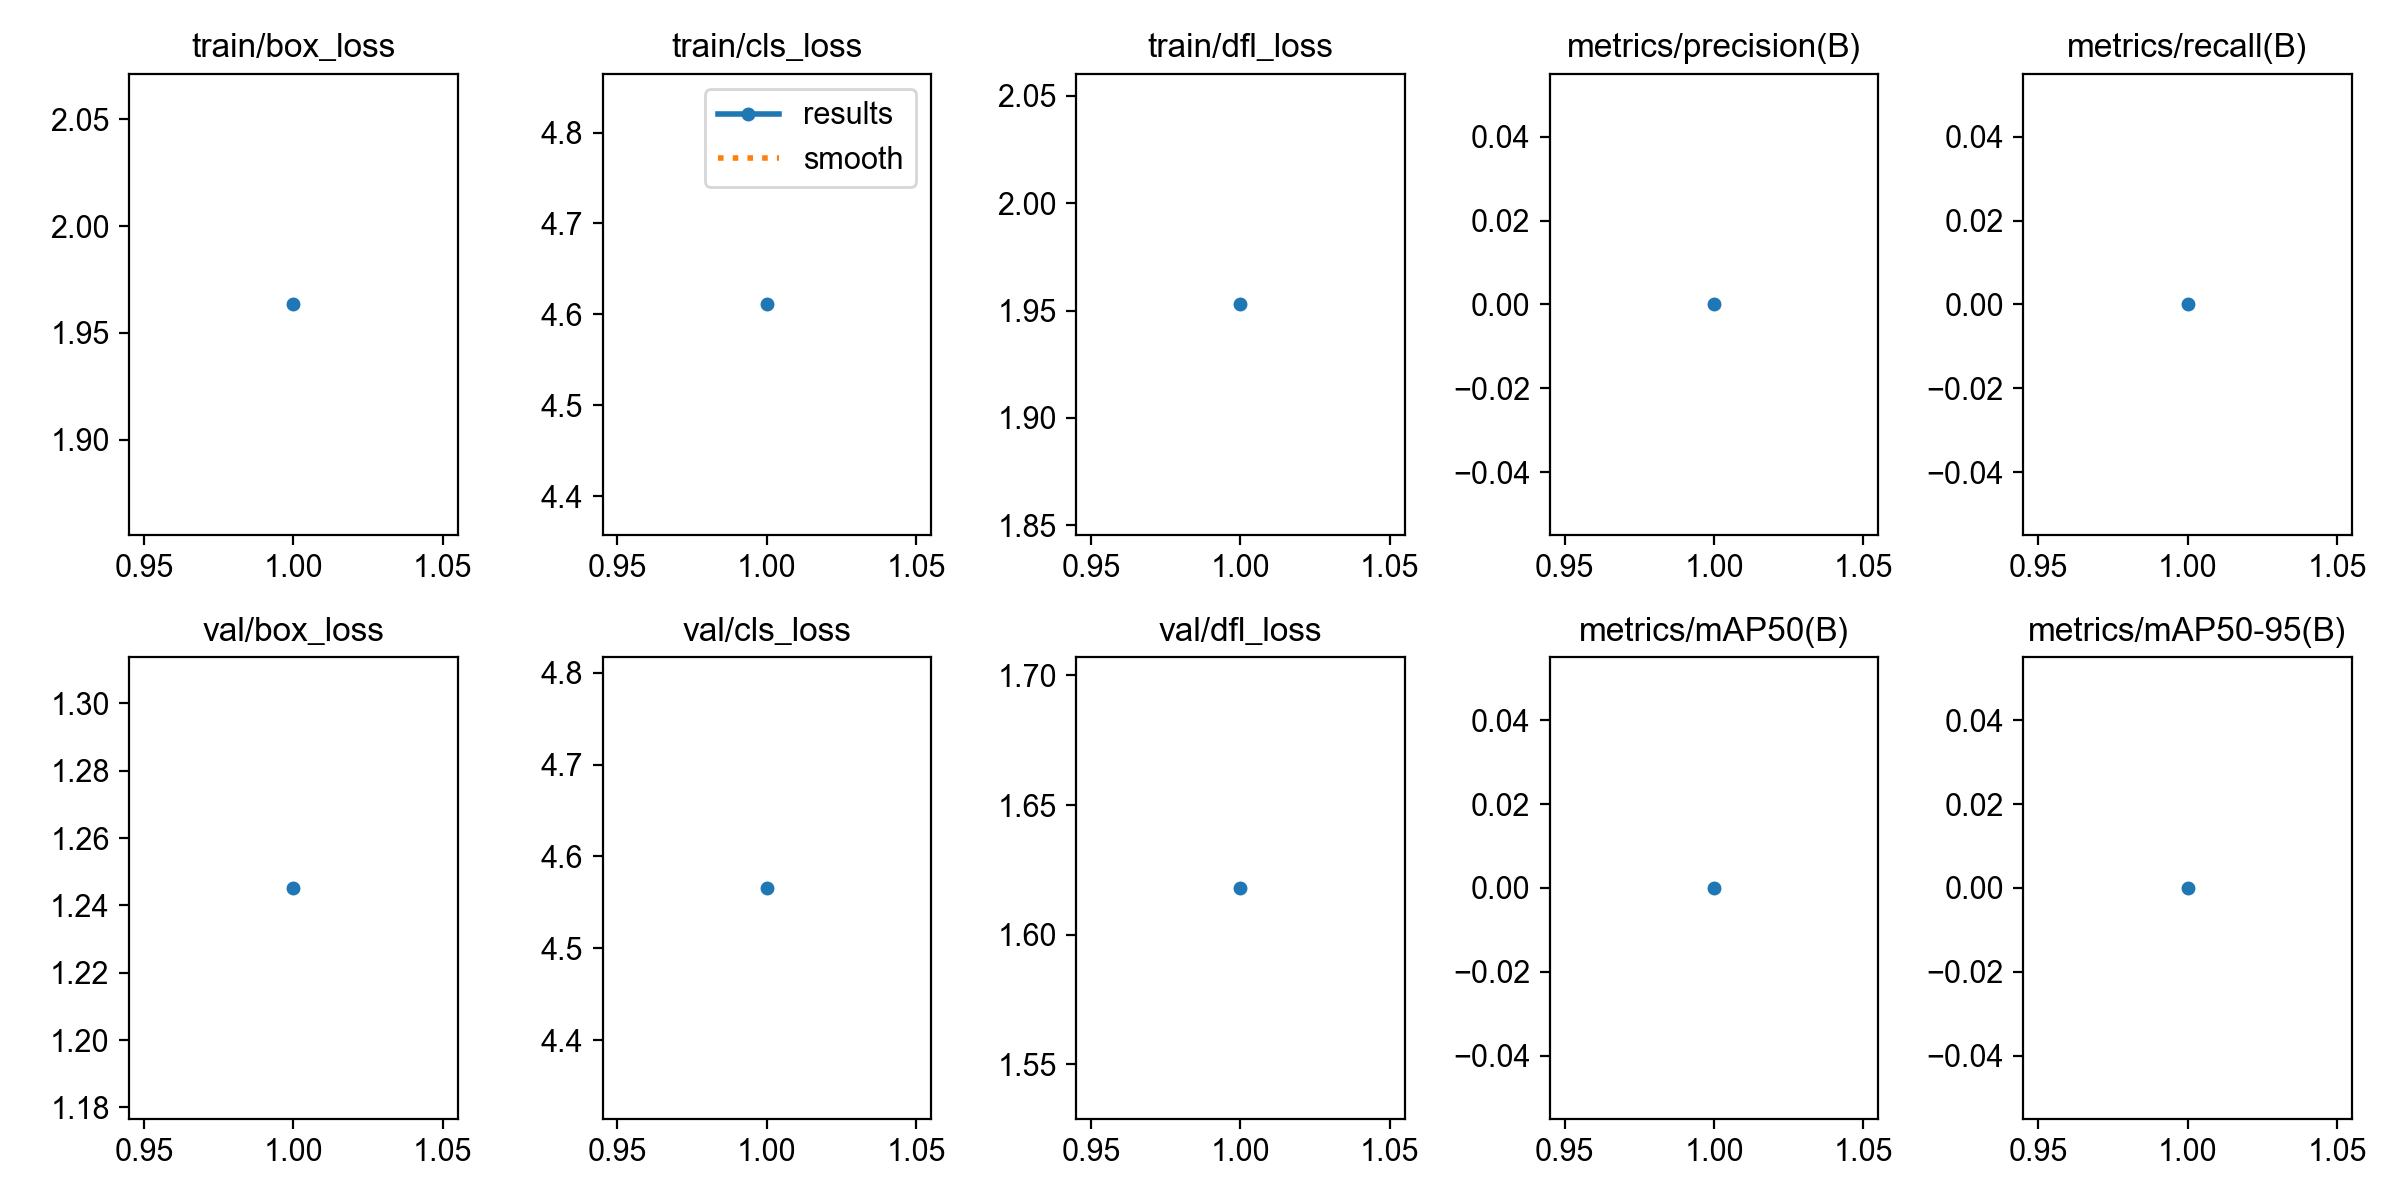

Source data for this figure (header and first rows):
epoch, time, train/box_loss, train/cls_loss, train/dfl_loss, metrics/precision(B), metrics/recall(B), metrics/mAP50(B), metrics/mAP50-95(B), val/box_loss, val/cls_loss, val/dfl_loss, lr/pg0, lr/pg1, lr/pg2
1, 3.153, 1.963, 4.611, 1.953, 0, 0, 0, 0, 1.245, 4.566, 1.618, 0.00015, 0.00015, 0.00015
